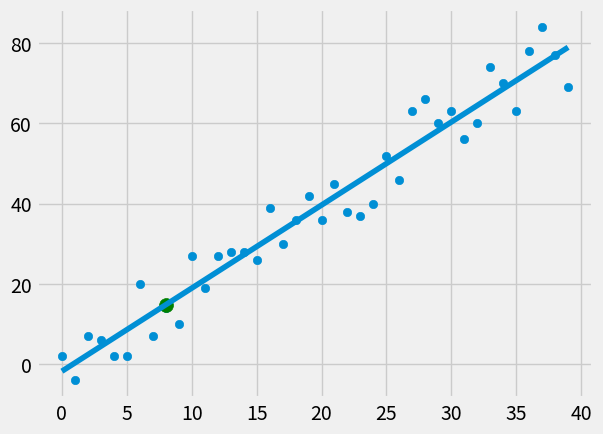

The script that saved this image:
from statistics import mean
import numpy as np
import matplotlib.pyplot as plt
from matplotlib import style
import random

style.use('fivethirtyeight')

#xs = np.array([1,2,3,4,5,6], dtype=np.float64) #this is actually default data type
#ys = np.array([5,4,6,5,6,7], dtype=np.float64)

def create_dataset(hm, variance, step=2, correlation=False):
	val = 1
	ys = []
	for i in range(hm):
		y = val + random.randrange(-variance, variance)
		ys.append(y)
		if correlation and correlation == 'pos':
			val += step
		elif correlation and correlation == 'neg':
			val -= step
	xs = [x for x in range(len(ys))]
	return np.array(xs, dtype=np.float64), np.array(ys, dtype=np.float64)

#this is the model for the data
def best_fit_slope_and_intercept(xs, ys):
	m = (  ((mean(xs) * mean(ys)) - mean(xs * ys)) / 
			(mean(xs)**2 - mean(xs**2)) )
	b = mean(ys) - m*(mean(xs))
	return m, b

def squared_error(ys_orig, ys_line):
	return sum((ys_line-ys_orig)**2)

def coefficient_of_determination(ys_orig, ys_line):
	y_mean_line = [mean(ys_orig) for y in ys_orig]
	squared_error_regr = squared_error(ys_orig, ys_line)
	squared_error_y_mean = squared_error(ys_orig, y_mean_line)
	return 1-(squared_error_regr/squared_error_y_mean)

xs, ys = create_dataset(40, 10, 2, correlation='pos')

m, b = best_fit_slope_and_intercept(xs, ys)

regression_line = [(m*x)+b for x in xs]

#we can make prediction using the model
x_predict = 8
y_predict = m*x_predict + b

#how good (accuracy/confidence) of a fit is this best fit line?
#use r2 or coefficient of determination to represent accuracy/confidence
#to do this we have to calculate the squared error
r_squared = coefficient_of_determination(ys, regression_line)
print(r_squared)

plt.scatter(xs, ys)
plt.scatter(x_predict, y_predict, s=100, color='g') #s is for size
plt.plot(xs, regression_line)
plt.show()

